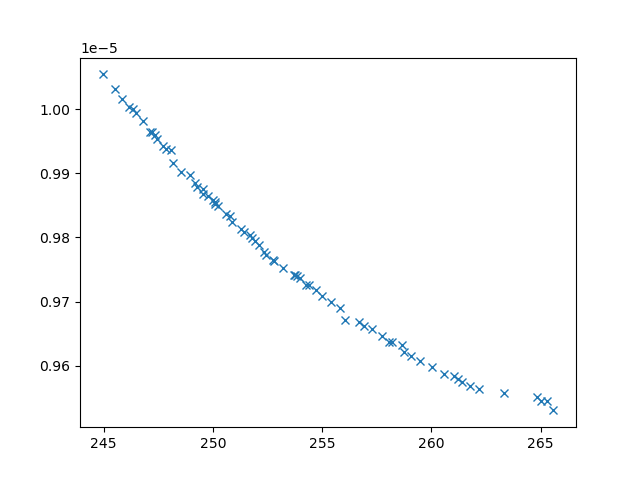

The table this chart was drawn from, first rows:
xline_all_values, yline_all_values, X_all_values, obj1, obj2, obj3, inc
245.5, 1.0031406391680435e-05, [np.float64(3.002401998402795), 0.1, 10,…, 245.5, 1.0031406391680435e-05, 28193652, 0
255, 9.708174009364827e-06, [np.float64(1.4401713654826716), np.floa…, 255, 9.708174009364827e-06, 4163453, 0
248.2, 9.916260478431296e-06, [np.float64(0.8265555086999867), np.floa…, 248.2, 9.916260478431296e-06, 7780729, 0
246.8, 9.981434956953757e-06, [np.float64(1.8619136873928825), np.floa…, 246.8, 9.981434956953757e-06, 22850682, 0
256.1, 9.671671966140106e-06, [0.1, np.float64(8.04928961461525), np.f…, 256.1, 9.671671966140106e-06, 3214189, 0
245.9, 1.001633059706607e-05, [np.float64(2.109336469930811), 0.1, 10,…, 245.9, 1.001633059706607e-05, 26995389, 0
252.8, 9.763618651219457e-06, [np.float64(3.3221091203566466), np.floa…, 252.8, 9.763618651219457e-06, 4664594, 0
259.5, 9.607110446870499e-06, [np.float64(1.0718127997392628), np.floa…, 259.5, 9.607110446870499e-06, 3207789, 0
262.2, 9.563047927750696e-06, [0.1, np.float64(3.9397633114483406), np…, 262.2, 9.563047927750696e-06, 2951815, 0
248.6, 9.901367690906668e-06, [np.float64(7.761180651870302), np.float…, 248.6, 9.901367690906668e-06, 8147634, 0
265, 9.545728902401166e-06, [np.float64(0.2818055362334282), np.floa…, 265, 9.545728902401166e-06, 2622673, 0
246.5, 9.99383668229005e-06, [np.float64(1.9468325432529268), 0.1, 10…, 246.5, 9.99383668229005e-06, 26389213, 0
254.4, 9.724979722253276e-06, [np.float64(1.254973465668969), np.float…, 254.4, 9.724979722253276e-06, 4107744, 0
251.3, 9.813309638708827e-06, [np.float64(1.7041371359322008), np.floa…, 251.3, 9.813309638708827e-06, 5771978, 0
246.2, 1.0003758034984123e-05, [np.float64(2.3024918647663064), np.floa…, 246.2, 1.0003758034984123e-05, 24352936, 0
245, 1.0053992100290138e-05, [np.float64(2.5300968609111902), 0.1, 10…, 245, 1.0053992100290138e-05, 28719173, 0
247.1, 9.964200907836854e-06, [np.float64(2.658020038600565), np.float…, 247.1, 9.964200907836854e-06, 14396993, 0
247.8, 9.937348365390083e-06, [np.float64(2.503953592324203), np.float…, 247.8, 9.937348365390083e-06, 10753947, 0
260, 9.597976654404715e-06, [np.float64(1.1570046366373559), np.floa…, 260, 9.597976654404715e-06, 3167343, 0
258.2, 9.636170164496294e-06, [np.float64(1.1784042824089154), np.floa…, 258.2, 9.636170164496294e-06, 3416264, 0
253.2, 9.751927789082581e-06, [np.float64(2.4988592026247463), np.floa…, 253.2, 9.751927789082581e-06, 4505440, 0
250.1, 9.851621172363127e-06, [np.float64(3.7561968287277714), np.floa…, 250.1, 9.851621172363127e-06, 7003254, 0
249, 9.897139550148544e-06, [np.float64(1.6404984868986177), np.floa…, 249, 9.897139550148544e-06, 8799108, 0
255.4, 9.698587336836089e-06, [np.float64(1.1975241947764248), np.floa…, 255.4, 9.698587336836089e-06, 3807724, 0
259.1, 9.614449379550911e-06, [np.float64(0.5122715869466448), np.floa…, 259.1, 9.614449379550911e-06, 3227052, 0
261.2, 9.578933490807611e-06, [np.float64(0.20505310426769086), np.flo…, 261.2, 9.578933490807611e-06, 3015029, 0
263.3, 9.558121720167713e-06, [np.float64(0.6977101067346315), np.floa…, 263.3, 9.558121720167713e-06, 2813938, 0
252.1, 9.788570482293121e-06, [np.float64(1.5865270911353517), np.floa…, 252.1, 9.788570482293121e-06, 5322361, 0
251.8, 9.798837006232614e-06, [np.float64(1.4370188420512293), np.floa…, 251.8, 9.798837006232614e-06, 5382590, 0
260.6, 9.586842735488272e-06, [np.float64(1.0246857484893936), np.floa…, 260.6, 9.586842735488272e-06, 3050891, 0
249.8, 9.86506862091614e-06, [np.float64(1.4826602282558548), np.floa…, 249.8, 9.86506862091614e-06, 7335434, 0
261.8, 9.568026828384817e-06, [0.1, np.float64(4.418469196785542), np.…, 261.8, 9.568026828384817e-06, 2721886, 0
265.6, 9.530311650595411e-06, [np.float64(0.46001911312773536), np.flo…, 265.6, 9.530311650595411e-06, 2543328, 0
256.7, 9.668811315365912e-06, [np.float64(1.5032447449438235), np.floa…, 256.7, 9.668811315365912e-06, 3623083, 0
258.6, 9.631720404812854e-06, [np.float64(1.2996767910017726), np.floa…, 258.6, 9.631720404812854e-06, 3185945, 0
255.8, 9.690202236380878e-06, [np.float64(1.1874655115532238), np.floa…, 255.8, 9.690202236380878e-06, 3737826, 0
254, 9.7364014720129e-06, [np.float64(6.3172296673565125), np.floa…, 254, 9.7364014720129e-06, 4543260, 0
258.7, 9.621460490629374e-06, [np.float64(0.9154895961321317), np.floa…, 258.7, 9.621460490629374e-06, 3275156, 0
247.7, 9.942168817242785e-06, [np.float64(1.995695103280593), np.float…, 247.7, 9.942168817242785e-06, 11795006, 0
249.6, 9.86786704762216e-06, [np.float64(5.4195056750508375), np.floa…, 249.6, 9.86786704762216e-06, 7607301, 0
257.8, 9.645841704984628e-06, [np.float64(1.0547435065658157), np.floa…, 257.8, 9.645841704984628e-06, 3410683, 0
252.4, 9.773255739217896e-06, [np.float64(1.5131528276512365), np.floa…, 252.4, 9.773255739217896e-06, 4755310, 0
249.3, 9.878176992442355e-06, [np.float64(6.452116201355049), np.float…, 249.3, 9.878176992442355e-06, 8220388, 0
261.4, 9.574931110888939e-06, [0.1, np.float64(4.371710887432835), np.…, 261.4, 9.574931110888939e-06, 2771663, 0
256.9, 9.662209083811259e-06, [np.float64(0.8292432618379846), np.floa…, 256.9, 9.662209083811259e-06, 3517414, 0
249.2, 9.88411402870026e-06, [np.float64(6.906421785323113), np.float…, 249.2, 9.88411402870026e-06, 8712573, 0
264.8, 9.550495043562395e-06, [0.1, np.float64(5.996250308806967), np.…, 264.8, 9.550495043562395e-06, 2576435, 0
247.4, 9.953306701103734e-06, [np.float64(2.3861825737754714), np.floa…, 247.4, 9.953306701103734e-06, 13211511, 0
252.3, 9.776933395156989e-06, [np.float64(3.026240352403411), np.float…, 252.3, 9.776933395156989e-06, 4841713, 0
254.2, 9.726519978437937e-06, [np.float64(1.0585142777725136), np.floa…, 254.2, 9.726519978437937e-06, 4168013, 0
253.8, 9.740947258157203e-06, [np.float64(4.694512776790148), np.float…, 253.8, 9.740947258157203e-06, 4516470, 0
254.7, 9.71755155418464e-06, [np.float64(1.243845508888749), np.float…, 254.7, 9.71755155418464e-06, 4000123, 0
250.9, 9.823868279431888e-06, [np.float64(1.8567850636667345), np.floa…, 250.9, 9.823868279431888e-06, 5672592, 0
246.3, 1.0000056722821833e-05, [np.float64(1.949319357440323), np.float…, 246.3, 1.0000056722821833e-05, 21527489, 0
251.9, 9.795043682197843e-06, [np.float64(1.8691683388975746), np.floa…, 251.9, 9.795043682197843e-06, 5305518, 0
250.8, 9.834015658657882e-06, [np.float64(1.5351073979258285), np.floa…, 250.8, 9.834015658657882e-06, 6378397, 0
261.1, 9.583152530982751e-06, [np.float64(0.1351483127773938), np.floa…, 261.1, 9.583152530982751e-06, 2982777, 0
247.2, 9.963528018484841e-06, [np.float64(1.8125228983813835), np.floa…, 247.2, 9.963528018484841e-06, 11561108, 0
251.7, 9.80323573206367e-06, [np.float64(1.5834766254583583), np.floa…, 251.7, 9.80323573206367e-06, 5137188, 0
251.4, 9.80799925364771e-06, [np.float64(2.7401815093630284), np.floa…, 251.4, 9.80799925364771e-06, 5567104, 0
... 13 more rows
